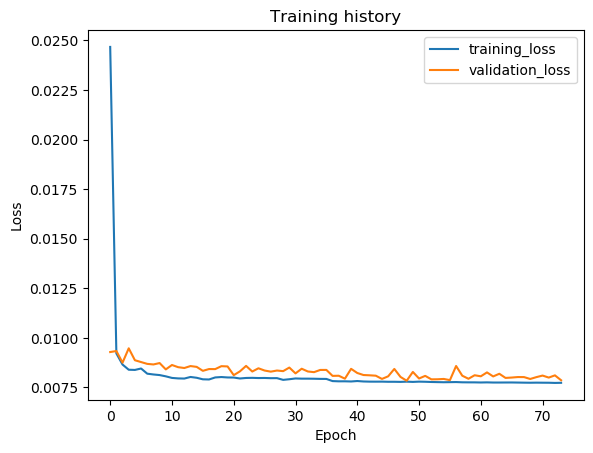

The data file committed next to this chart (first rows):
epoch, train_loss, val_loss, val_f1
1, 0.02467, 0.009285, 0.0
2, 0.009215, 0.009336, 0.0
3, 0.008653, 0.00875, 0.0
4, 0.008393, 0.009473, 0.0
5, 0.008383, 0.008872, 0.0
6, 0.008455, 0.00878, 0.0
7, 0.008194, 0.008688, 0.0
8, 0.008154, 0.008659, 0.0
9, 0.008124, 0.00873, 0.0
10, 0.00806, 0.00841, 0.0
11, 0.00798, 0.008632, 0.0
12, 0.007956, 0.008522, 0.0
13, 0.007949, 0.00848, 0.0
14, 0.008028, 0.008578, 0.0
15, 0.007988, 0.008537, 0.0
16, 0.00791, 0.008338, 0.0
17, 0.007902, 0.008427, 0.0
18, 0.008005, 0.008424, 0.0
19, 0.008025, 0.008572, 0.0
20, 0.008004, 0.00856, 0.0
21, 0.007999, 0.00812, 0.0
22, 0.007952, 0.00831, 0.0
23, 0.007978, 0.008586, 0.0
24, 0.007984, 0.008303, 0.0
25, 0.007974, 0.008466, 0.0
26, 0.007978, 0.008352, 0.0
27, 0.007967, 0.008297, 0.0
28, 0.00797, 0.008353, 0.0
29, 0.007882, 0.008323, 0.0
30, 0.007914, 0.008502, 0.0
31, 0.007953, 0.00821, 0.0
32, 0.007943, 0.008444, 0.0
33, 0.007943, 0.008305, 0.0
34, 0.007939, 0.008272, 0.0
35, 0.007932, 0.008382, 0.0
36, 0.00793, 0.008384, 0.0
37, 0.007821, 0.008083, 0.0
38, 0.007809, 0.00809, 0.0
39, 0.00781, 0.007942, 0.0
40, 0.007801, 0.008438, 0.0
41, 0.007824, 0.008229, 0.0
42, 0.007801, 0.008127, 0.0
43, 0.007793, 0.008112, 0.0
44, 0.007792, 0.008093, 0.0
45, 0.007793, 0.00793, 0.0
46, 0.007786, 0.008061, 0.0
47, 0.007786, 0.008433, 0.0
48, 0.00778, 0.00803, 0.0
49, 0.007791, 0.007839, 0.0
50, 0.007779, 0.008282, 0.0
51, 0.007793, 0.007951, 0.0
52, 0.007787, 0.008084, 0.0
53, 0.007775, 0.007908, 0.0
54, 0.007769, 0.007912, 0.0
55, 0.007763, 0.007929, 0.0
56, 0.007767, 0.007869, 0.0
57, 0.007772, 0.008582, 0.0
58, 0.007759, 0.008092, 0.0
59, 0.007757, 0.007938, 0.0
60, 0.007756, 0.008115, 0.0
... 14 more rows
